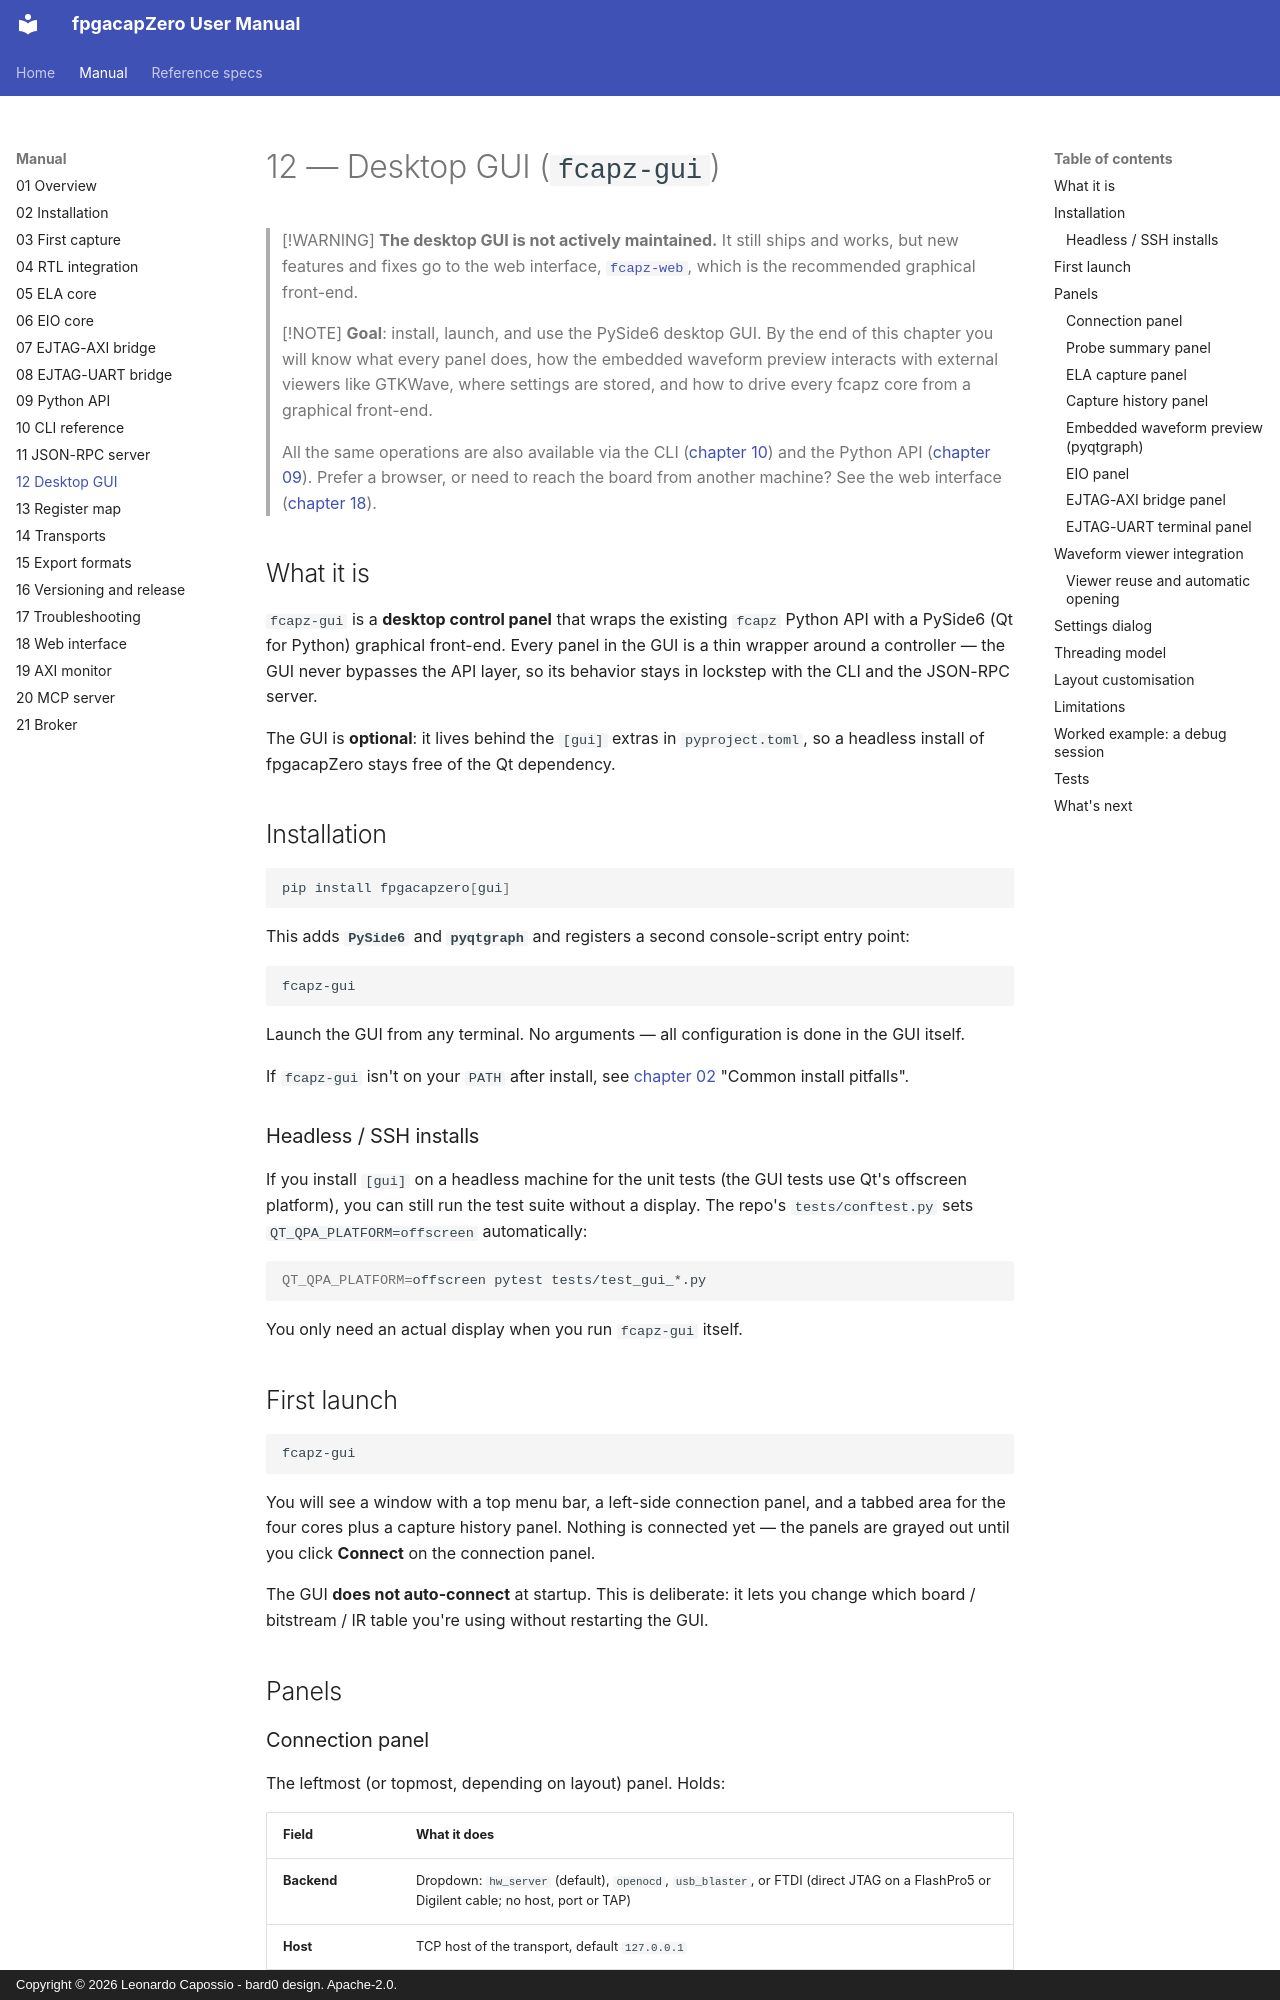

repository: lcapossio/fpgacapZero · page: 12_gui/index.html · generator: mkdocs · copyright: Copyright © 2026 Leonardo Capossio - bard0 design. Apache-2.0.

# 12 — Desktop GUI (`fcapz-gui`)

> [!WARNING]
> **The desktop GUI is not actively maintained.**  It still ships and works,
> but new features and fixes go to the web interface,
> [`fcapz-web`](18_web_interface.md), which is the recommended graphical
> front-end.

> [!NOTE]
> **Goal**: install, launch, and use the PySide6 desktop GUI.  By
> the end of this chapter you will know what every panel does, how
> the embedded waveform preview interacts with external viewers
> like GTKWave, where settings are stored, and how to drive every
> fcapz core from a graphical front-end.
>
> All the same operations are also available via the CLI
> ([chapter 10](10_cli_reference.md)) and the Python API
> ([chapter 09](09_python_api.md)).  Prefer a browser, or need to
> reach the board from another machine? See the web interface
> ([chapter 18](18_web_interface.md)).

## What it is

`fcapz-gui` is a **desktop control panel** that wraps the existing
`fcapz` Python API with a PySide6 (Qt for Python) graphical front-end.
Every panel in the GUI is a thin wrapper around a controller — the
GUI never bypasses the API layer, so its behavior stays in lockstep
with the CLI and the JSON-RPC server.

The GUI is **optional**: it lives behind the `[gui]` extras in
`pyproject.toml`, so a headless install of fpgacapZero stays free
of the Qt dependency.

## Installation

```bash
pip install fpgacapzero[gui]
```

This adds **`PySide6`** and **`pyqtgraph`** and registers a second
console-script entry point:

```bash
fcapz-gui
```

Launch the GUI from any terminal.  No arguments — all configuration
is done in the GUI itself.

If `fcapz-gui` isn't on your `PATH` after install, see
[chapter 02](02_install.md) "Common install pitfalls".

### Headless / SSH installs

If you install `[gui]` on a headless machine for the unit tests
(the GUI tests use Qt's offscreen platform), you can still run
the test suite without a display.  The repo's `tests/conftest.py`
sets `QT_QPA_PLATFORM=offscreen` automatically:

```bash
QT_QPA_PLATFORM=offscreen pytest tests/test_gui_*.py
```

You only need an actual display when you run `fcapz-gui` itself.

## First launch

```bash
fcapz-gui
```

You will see a window with a top menu bar, a left-side connection
panel, and a tabbed area for the four cores plus a capture history
panel.  Nothing is connected yet — the panels are grayed out until
you click **Connect** on the connection panel.

The GUI **does not auto-connect** at startup.  This is deliberate:
it lets you change which board / bitstream / IR table you're using
without restarting the GUI.

## Panels
